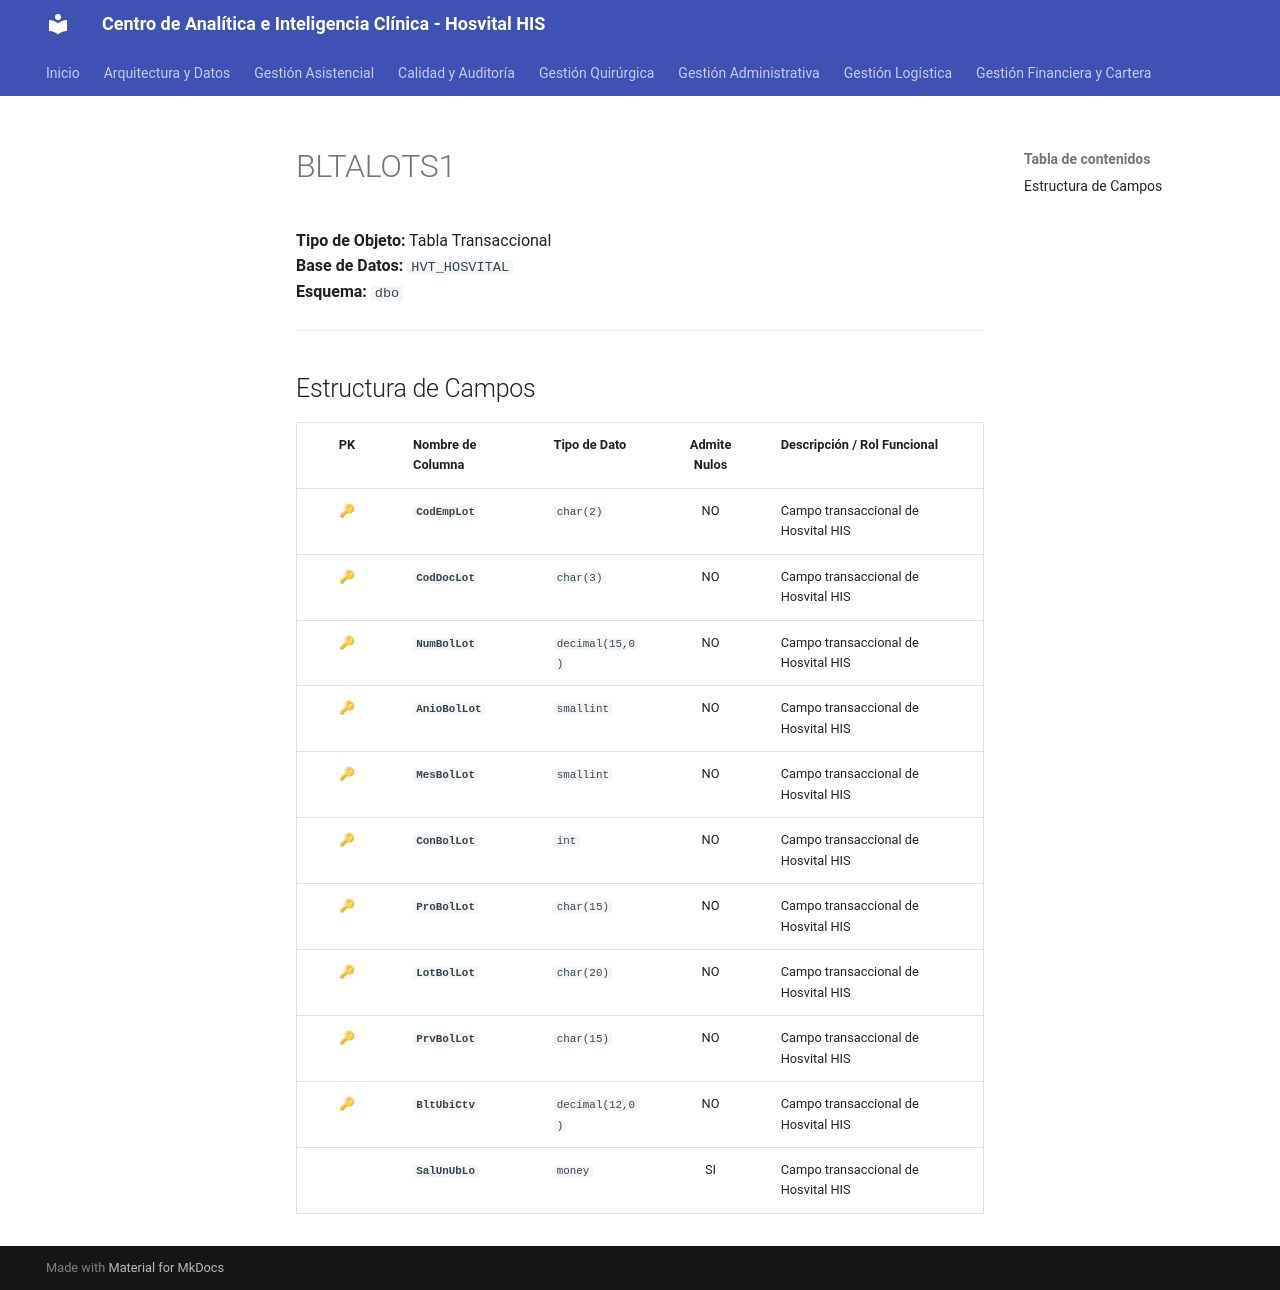

repository: SoporteSaludtech/superset-docs · page: diccionario-general/BLTALOTS1/index.html · generator: mkdocs

# BLTALOTS1

**Tipo de Objeto:** Tabla Transaccional  
**Base de Datos:** `HVT_HOSVITAL`  
**Esquema:** `dbo`

---

## Estructura de Campos

| PK | Nombre de Columna | Tipo de Dato | Admite Nulos | Descripción / Rol Funcional |
| :-: | :--- | :--- | :-: | :--- |
| 🔑 | **`CodEmpLot`** | `char(2)` | NO | Campo transaccional de Hosvital HIS |
| 🔑 | **`CodDocLot`** | `char(3)` | NO | Campo transaccional de Hosvital HIS |
| 🔑 | **`NumBolLot`** | `decimal(15,0)` | NO | Campo transaccional de Hosvital HIS |
| 🔑 | **`AnioBolLot`** | `smallint` | NO | Campo transaccional de Hosvital HIS |
| 🔑 | **`MesBolLot`** | `smallint` | NO | Campo transaccional de Hosvital HIS |
| 🔑 | **`ConBolLot`** | `int` | NO | Campo transaccional de Hosvital HIS |
| 🔑 | **`ProBolLot`** | `char(15)` | NO | Campo transaccional de Hosvital HIS |
| 🔑 | **`LotBolLot`** | `char(20)` | NO | Campo transaccional de Hosvital HIS |
| 🔑 | **`PrvBolLot`** | `char(15)` | NO | Campo transaccional de Hosvital HIS |
| 🔑 | **`BltUbiCtv`** | `decimal(12,0)` | NO | Campo transaccional de Hosvital HIS |
|  | **`SalUnUbLo`** | `money` | SI | Campo transaccional de Hosvital HIS |
